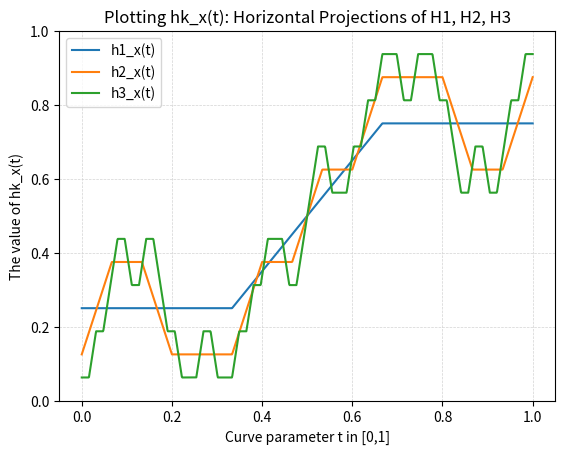

Python code for this plot:
import matplotlib.pyplot as plt
import numpy as np
import math


def h1(t):
    if t < 1/3:
        return 1/4
    elif t < 2/3:
        return 3*(2/3 - t)*(1/4) + 3*(t - 1/3)*(3/4)
    else:
        return 3/4


hilbert_lists = dict()

# Return a list of pairs
def recursive_hilbert():
    global hilbert_lists
    NN = 3
    for k in range(1,NN+1):
        if k == 1:
            hilbert_lists[1] = [(0,0), (0,1), (1,1), (1,0)]
        else:
            L1 = list([(y,x) for (x,y) in hilbert_lists[k-1]])
            L2 = list([(x,y+2**(k-1)) for (x,y) in hilbert_lists[k-1]])
            L3 = list([(x+2**(k-1),y+2**(k-1)) for (x,y) in hilbert_lists[k-1]])
            L4 = list([(2**(k-1) - 1 - y + 2**(k-1), 2**(k-1) - 1 - x) for (x,y) in hilbert_lists[k-1]])
            hilbert_lists[k] = (L1+L2+L3+L4)



# Discrete Hilbert coordinates
def dh(j,k):
    global hilbert_lists
    if j < 0:
        j == 0
    if j >= 2**(2*k):
        j = 2**(2*k) - 1
    if k < 1:
        return (0,0)
    else:
        #results = [(0,0), (0,1), (1,1), (1,0)]
        #results = [(0,0), (1,0), (1,1), (0,1), (0,2), (0,3), (1,3), (1,2), (2,2), (2,3),(3,3),(3,2), (3,1), (2,1),(2,0), (3,0)]
        results = hilbert_lists[k]
        return results[j]


# L4 beigas
#[(3,1), (2,1),(2,0), (3,0)]
# atnem 2**(k-1) no x koordinaates
#[(1,1), (0,1), (0,0), (1,0)]
# spogu'lojam ar t -> (2**(k-1)-1)-t
#[(0,0), (1,0), (1,1), (0,1)]
# apmaina x <-> y
#[(0,0), (0,1), (1,1), (1,0)]



def hh(k,t):
    delta = 1/(2**(2*k) - 1)
    j_t = math.floor(t/delta)
    # discrete square coordinates
    (x0,y0) = dh(j_t, k)
    (x1,y1) = dh(j_t + 1, k)
    xx0 = (2*x0 + 1)/2**(k+1)
    xx1 = (2*x1 + 1)/2**(k+1)

    x = (2**(2*k) - 1)*((j_t*delta + delta - t)*xx0 + (t - j_t*delta)*xx1)
    #print('xx0 = {}, xx1 = {}, x = {}'.format(xx0, xx1, x))
    return x

def square(t):
    return t*t


def main():
    # Build Hilbert lists
    recursive_hilbert()
    step = 0.001 # how often we sample the points to draw the graph.
    t = np.arange(0,1+step,step)  # generate numpy array [0, step, 2*step, ...]
    #x = h1(t)
    x1 = np.array([hh(1,t_i) for t_i in t])
    x2 = np.array([hh(2,t_i) for t_i in t])
    x3 = np.array([hh(3,t_i) for t_i in t])
    plt.plot(t,x1,t,x2,t,x3)

    axes = plt.gca()
    axes.set_xlim([-0.05, 1.05])
    axes.set_ylim([0, 1])

    plt.grid(color='lightgray', linestyle='dashed', linewidth=0.5)
    plt.xlabel('Curve parameter t in [0,1]')  # string must be enclosed with quotes '  '
    plt.ylabel('The value of hk_x(t)')
    plt.title('Plotting hk_x(t): Horizontal Projections of H1, H2, H3')
    plt.legend(['h1_x(t)', 'h2_x(t)', 'h3_x(t)'])      # legend entries as seperate strings in a list

    #print('hilbertlist = {}'.format(recursive_hilbert[2]))

    plt.show()

if __name__ == '__main__':
    main()
